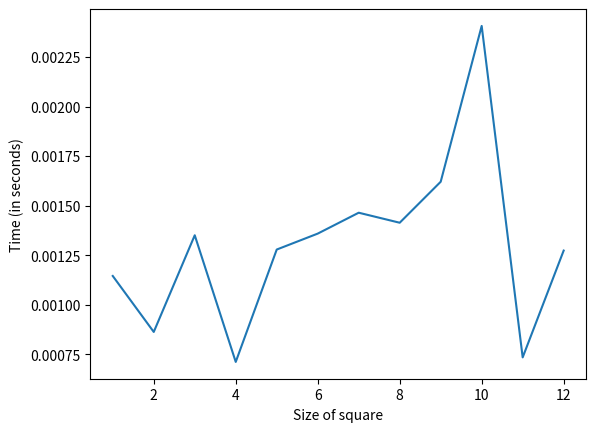

Generate this figure with matplotlib:
import os
import time
from matplotlib import pyplot as plt

def main():
    time_data = []
    input_data = []
    for i in range(1, 13):
        test = "my_tests/test" + str(i) + ".txt"
        shell_command = "./a.out < " + test
        start_time = time.time()
        time_taken = os.system(shell_command)
        end_time = time.time()
        time_data.append(end_time - start_time)
        input_data.append(i)
        
    plt.plot(input_data, time_data)
    plt.ylabel("Time (in seconds)")
    plt.xlabel("Size of square")
    plt.show()

if __name__ == "__main__":
    main()
